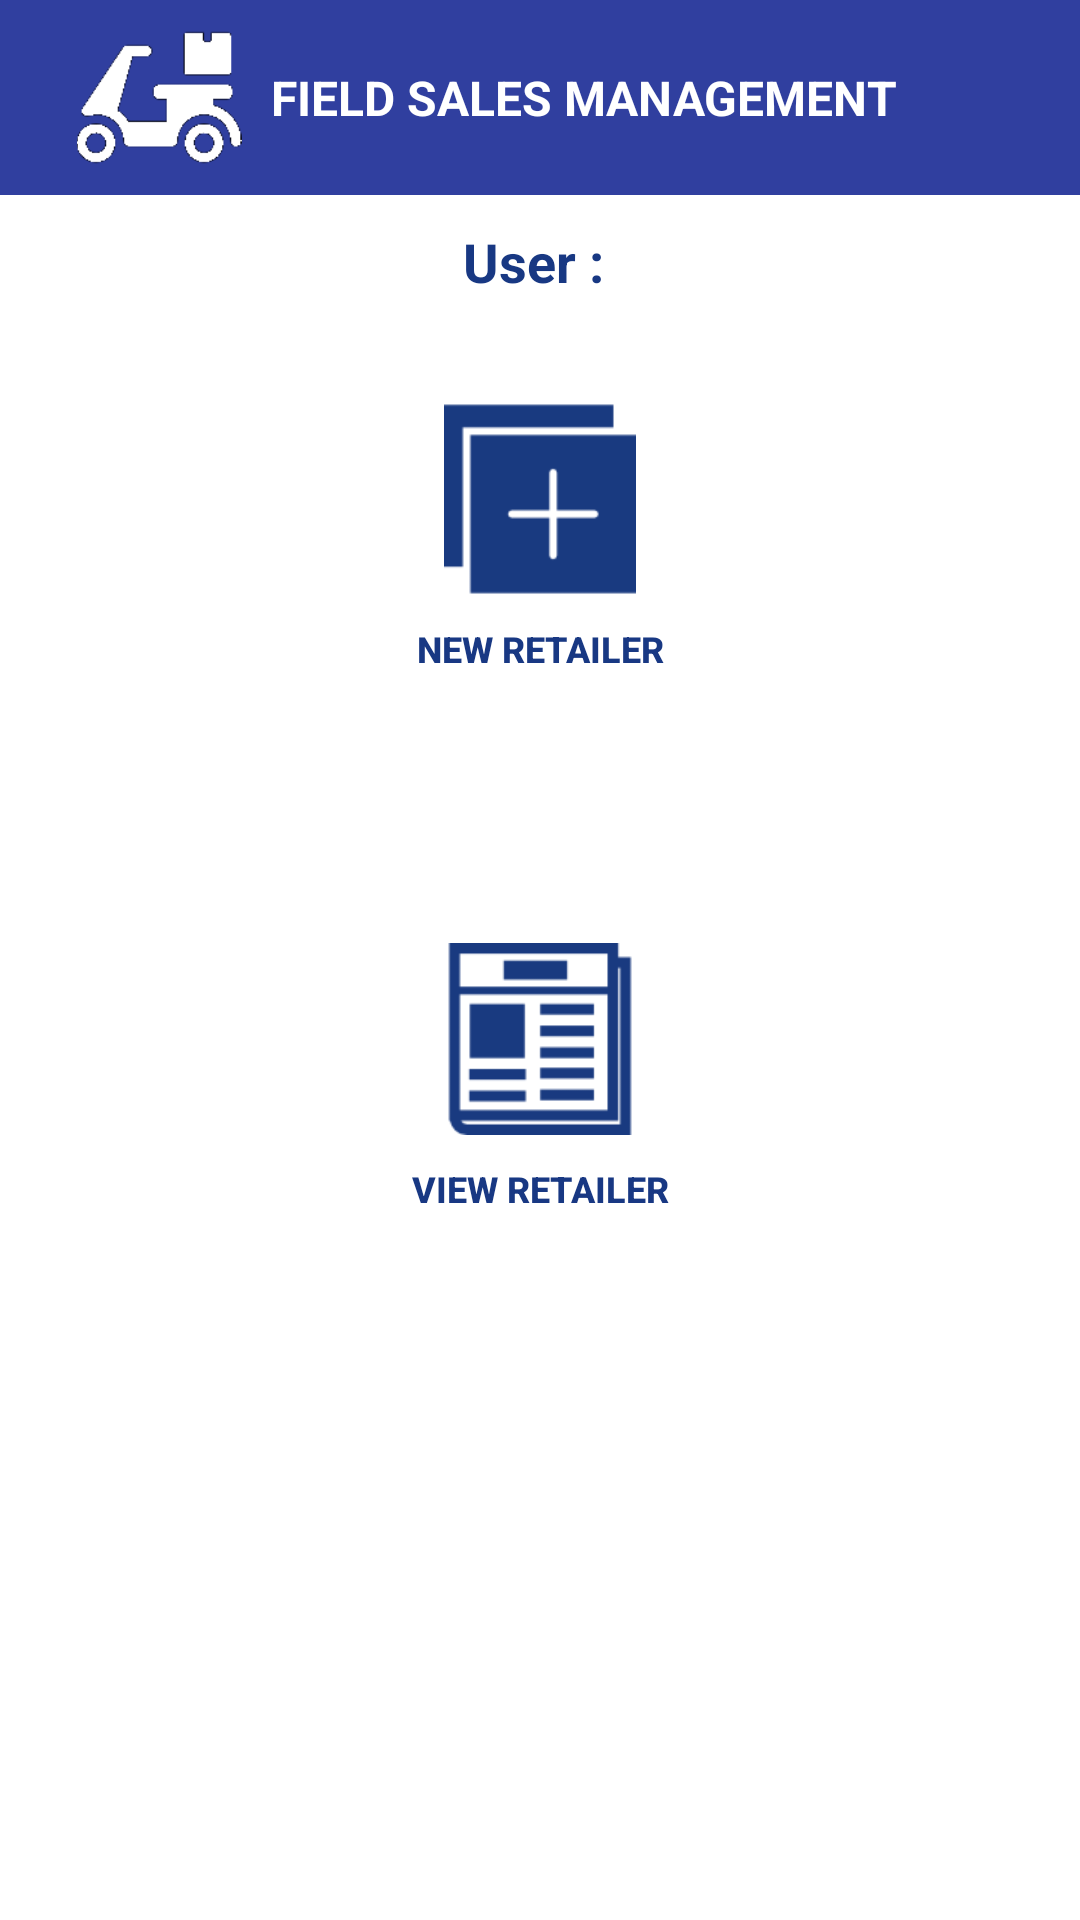

Reconstruct the res/layout file that produces this screen, plus the resources it refers to.
<!-- AndroidManifest.xml: activity theme AppTheme.NoActionBar -->
<!-- res/layout/activity_retailer.xml -->
<?xml version="1.0" encoding="utf-8"?>
<RelativeLayout xmlns:android="http://schemas.android.com/apk/res/android"
    android:layout_width="match_parent"
    android:layout_height="match_parent"
    android:background="#FFFFFF">

    <include
        layout="@layout/toolbar_view"
        android:layout_width="match_parent"
        android:layout_height="wrap_content"
        android:layout_alignParentTop="true" />

    <LinearLayout
        android:id="@+id/linearLayout3"
        android:layout_width="match_parent"
        android:layout_height="wrap_content"
        android:layout_marginTop="10dp"
        android:gravity="center"
        android:orientation="horizontal"
        android:layout_below="@+id/toolbar">

        <TextView
            android:layout_width="wrap_content"
            android:layout_height="wrap_content"
            android:text="User : "
            android:textAppearance="?android:attr/textAppearanceMedium"
            android:textStyle="bold"
            android:textColor="@color/header_color"
            android:id="@+id/tvBName"
            android:layout_centerHorizontal="true" />

    </LinearLayout>

    <LinearLayout
        android:id="@+id/linearLayout1"
        android:layout_width="match_parent"
        android:layout_height="wrap_content"
        android:layout_weight="1"
        android:layout_marginTop="20dp"
        android:gravity="center"
        android:orientation="horizontal"
        android:layout_below="@+id/linearLayout3">

        <View
            android:layout_width="0dp"
            android:layout_height="10dp"
            android:layout_weight="1" />

        <Button
            android:layout_width="match_parent"
            android:layout_height="130dp"
            android:background="@drawable/application_button_bg"
            android:drawableTop="@drawable/add"
            android:gravity="center"
            android:layout_marginRight="20dp"
            android:layout_marginLeft="20dp"
            android:onClick="openNewRetailer"
            android:padding="15dp"
            android:text="New Retailer"
            android:textColor="@color/header_color"
            android:textSize="12sp"
            android:textStyle="bold" />

        <View
            android:layout_width="0dp"
            android:layout_height="10dp"
            android:layout_weight="1" />
    </LinearLayout>

    <LinearLayout
        android:id="@+id/linearLayout2"
        android:layout_width="match_parent"
        android:layout_height="wrap_content"
        android:layout_weight="1"
        android:layout_marginTop="50dp"
        android:gravity="center"
        android:orientation="horizontal"
        android:layout_below="@+id/linearLayout1">

        <View
            android:layout_width="0dp"
            android:layout_height="10dp"
            android:layout_weight="1" />

        <Button
            android:layout_width="match_parent"
            android:layout_height="130dp"
            android:background="@drawable/application_button_bg"
            android:drawableTop="@drawable/list"
            android:gravity="center"
            android:layout_marginRight="20dp"
            android:layout_marginLeft="20dp"
            android:onClick="openRetailerList"
            android:padding="15dp"
            android:text="View Retailer"
            android:textColor="@color/header_color"
            android:textSize="12sp"
            android:textStyle="bold" />

        <View
            android:layout_width="0dp"
            android:layout_height="10dp"
            android:layout_weight="1" />
    </LinearLayout>

</RelativeLayout>
<!-- res/layout/toolbar_view.xml (included above) -->
<?xml version="1.0" encoding="utf-8"?>
<android.support.v7.widget.Toolbar xmlns:android="http://schemas.android.com/apk/res/android"
    android:id="@+id/toolbar"
    android:layout_width="match_parent"
    android:layout_height="65dp"
    android:background="@color/colorPrimaryDark">

    <LinearLayout
        android:layout_width="match_parent"
        android:layout_height="65dp"
        android:gravity="center_vertical"
        android:orientation="horizontal">


        <ImageView
            android:layout_width="wrap_content"
            android:layout_height="wrap_content"
            android:id="@+id/imageView"
            android:padding="5dp"
            android:src="@drawable/biker"/>

            <TextView
                android:id="@+id/tv_profile"
                android:layout_width="wrap_content"
                android:layout_height="wrap_content"
                android:layout_marginRight="10dp"
                android:drawablePadding="10dp"
                android:gravity="right"
                android:text="FIELD SALES MANAGEMENT"
                android:textColor="#FFFFFF"
                android:textSize="16sp"
                android:textStyle="bold"/>




    </LinearLayout>

</android.support.v7.widget.Toolbar>
<!-- resources referenced by this layout -->
<resources>
  <color name="colorPrimaryDark">#303F9F</color>
  <color name="header_color">#183883</color>
  <!-- drawable add: png bitmap (drawable-xhdpi, 844 bytes) -->
  <!-- drawable biker: png bitmap (drawable-xhdpi, 2307 bytes) -->
  <!-- drawable list: png bitmap (drawable-xhdpi, 1066 bytes) -->
  <style name="AppTheme.NoActionBar">
          <item name="windowActionBar">false</item>
          <item name="windowNoTitle">true</item>
      </style>
</resources>
